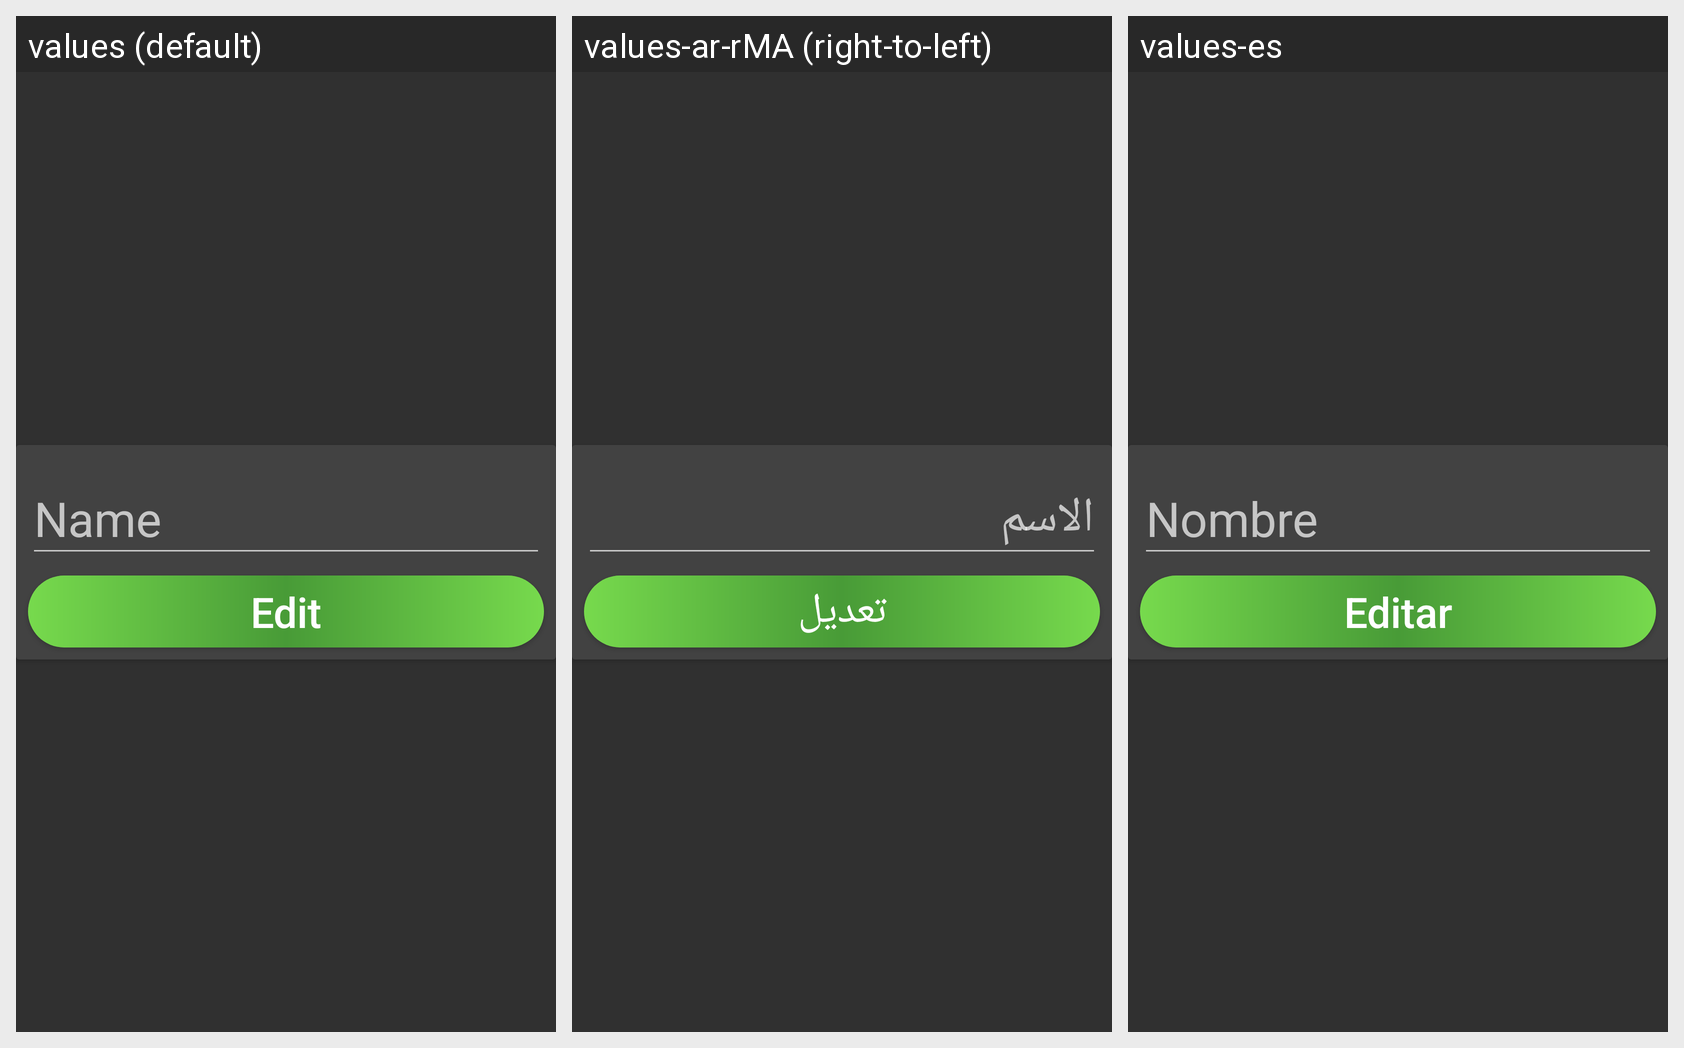

Strings drawn on this Android screen and how each of the app's shown locales translates them:
Android screen res/layout/edit_fragmeny.xml rendered under 3 locales, left to right: values (default), values-ar-rMA (right-to-left), values-es. Device: Nexus 5 (rendered at 1080×1920; each locale shown at half size, 540×960, under a caption strip naming it); theme Theme.Menu.
Strings drawn on this screen, with the default value and each locale's value (text and hints the layout hard-codes, and strings that could not be matched under every locale, appear in the picture but are not listed):

name
  values: Name
  values-ar-rMA: الاسم
  values-es: Nombre

edit
  values: Edit
  values-ar-rMA: تعديل
  values-es: Editar
